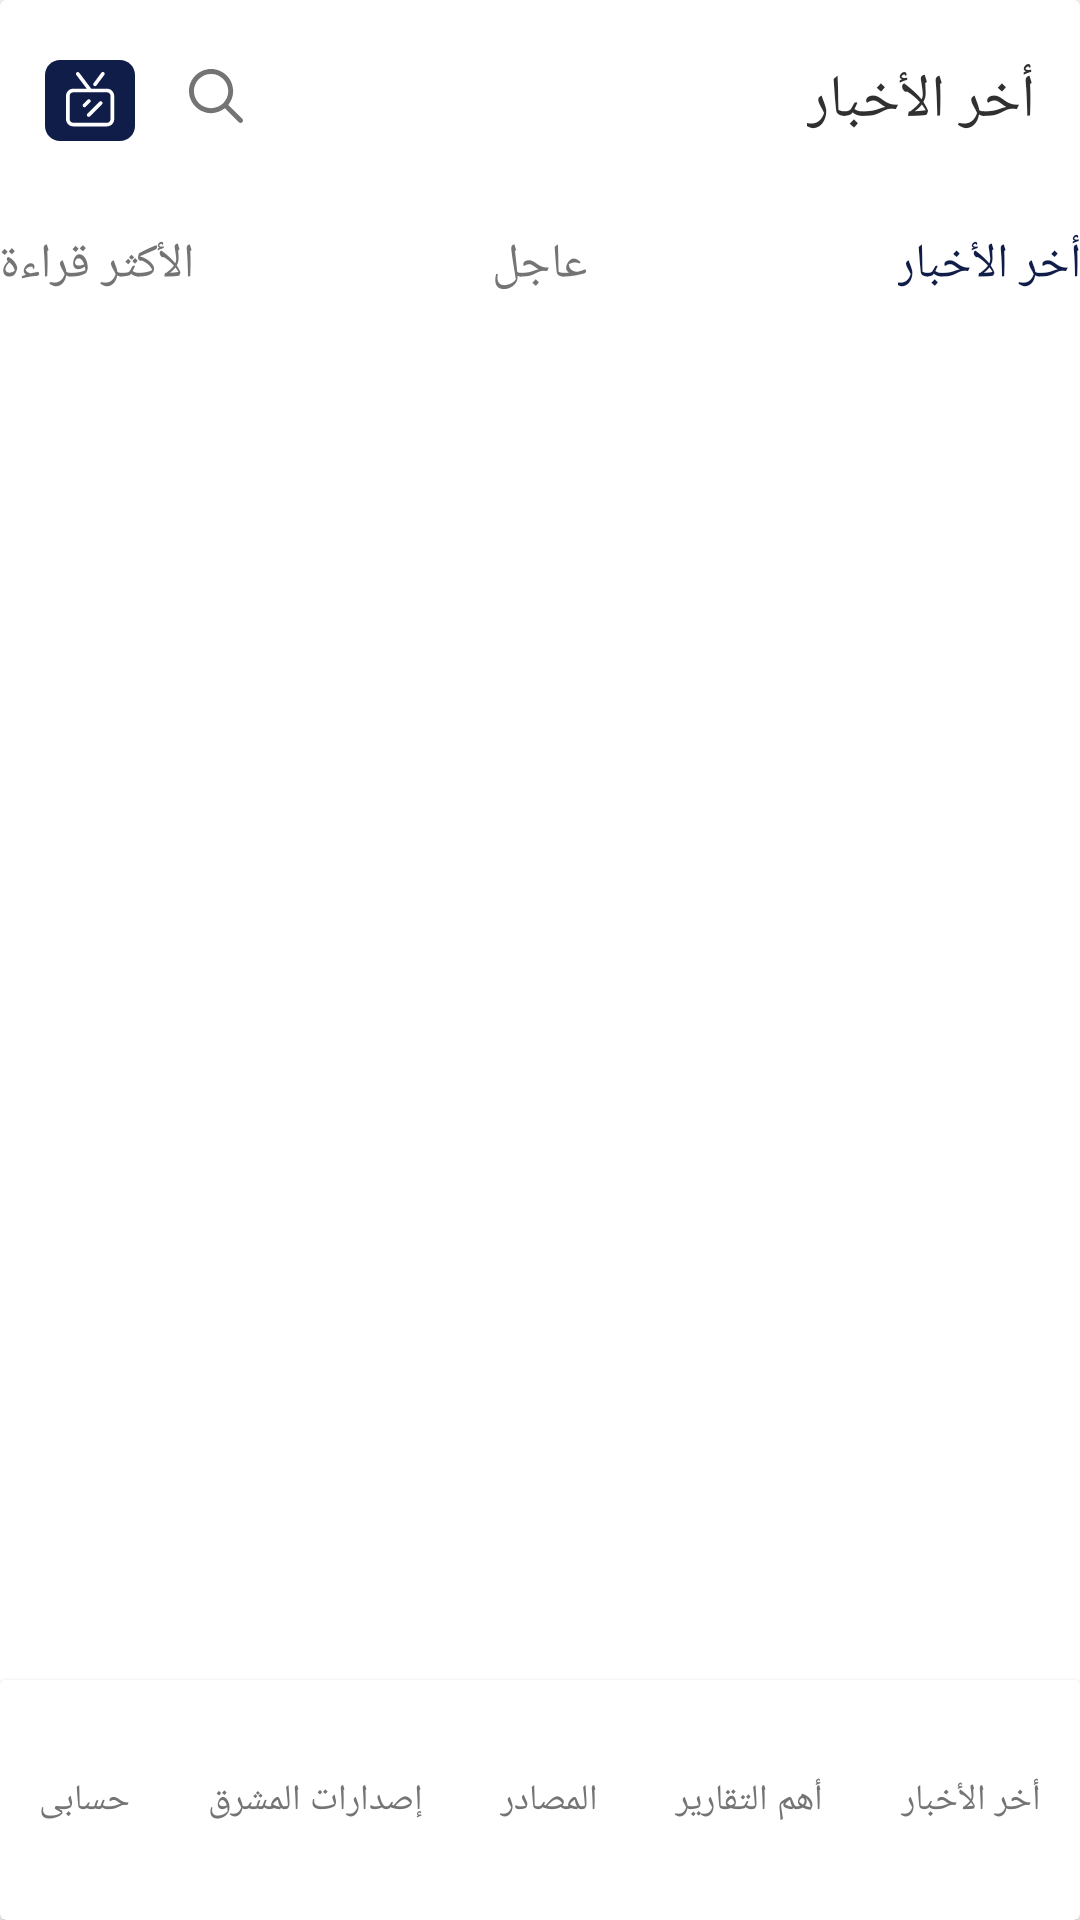

Reconstruct the res/layout file that produces this screen, plus the resources it refers to.
<!-- AndroidManifest.xml: application theme AppTheme -->
<!-- res/layout/activity_home_page.xml -->
<?xml version="1.0" encoding="utf-8"?>
<layout xmlns:android="http://schemas.android.com/apk/res/android"
    xmlns:bind="http://schemas.android.com/apk/res-auto"
    xmlns:card_view="http://schemas.android.com/apk/res-auto"
    xmlns:tools="http://schemas.android.com/tools"
    xmlns:app="http://schemas.android.com/apk/res-auto">

<FrameLayout
    android:layout_width="match_parent"
    android:background="@color/colorWhite"
    android:layout_height="match_parent"
    tools:context=".view.actvivties.HomePage">

    <LinearLayout
        android:orientation="vertical"
        android:layout_width="match_parent"
        android:layout_height="match_parent">
        <androidx.cardview.widget.CardView
            android:layout_width="match_parent"
            android:layout_height="wrap_content">
            <RelativeLayout
                android:layout_width="match_parent"
                android:layout_height="wrap_content">

                <TextView
                    android:id="@+id/textHome"
                    android:layout_marginEnd="15sp"
                    android:layout_marginTop="20dp"

                    android:textSize="20sp"
                    android:fontFamily="@font/jf_flat_medium"
                    android:textColor="#303030"
                    android:layout_alignParentEnd="true"
                    android:layout_width="wrap_content"
                    android:text="@string/ltest_news"
                    android:layout_height="wrap_content"/>
                <LinearLayout
                    android:layout_marginTop="20dp"
                    android:layout_marginStart="15sp"
                    android:layout_width="wrap_content"
                    android:layout_height="wrap_content">
                    <ImageView
                        android:id="@+id/liveStream"
                        android:src="@drawable/tv"
                        android:layout_width="wrap_content"
                        android:layout_height="wrap_content"/>
                    <ImageView
                        android:layout_marginStart="15sp"
                        android:layout_marginEnd="15sp"
                        android:src="@drawable/search"
                        android:layout_width="wrap_content"
                        android:layout_height="wrap_content"/>
                    <ImageView
                        android:visibility="gone"
                        android:src="@drawable/setting"
                        android:layout_width="wrap_content"
                        android:layout_height="wrap_content"/>
                </LinearLayout>

                <RelativeLayout
                    android:id="@+id/rel"
                    android:layout_marginTop="30dp"
                    android:layout_below="@+id/textHome"
                    android:background="@color/colorWhite"
                    android:orientation="horizontal"
                    android:weightSum="3"
                    android:layout_width="match_parent"
                    android:layout_height="wrap_content">
                    <RelativeLayout
                        android:layout_width="match_parent"
                        android:layout_height="wrap_content">
                        <TextView
                            android:id="@+id/more_news"
                            android:padding="@dimen/pdlg_space_1.0x"
                            android:textSize="16sp"
                            android:fontFamily="@font/jf_flat_medium"
                            android:textAlignment="center"
                            android:textColor="@color/color_not_activ"
                            android:drawablePadding="10dp"
                            android:layout_centerVertical="true"
                            android:text="@string/new_more"
                            android:layout_width="wrap_content"
                            android:layout_height="wrap_content"/>
                        <TextView
                            android:id="@+id/agel_news"
                            android:layout_centerInParent="true"
                            android:padding="@dimen/pdlg_space_1.0x"
                            android:textSize="16sp"
                            android:fontFamily="@font/jf_flat_medium"
                            android:textAlignment="center"
                            android:textColor="@color/color_not_activ"
                            android:drawablePadding="10dp"
                            android:text="@string/news_agel"
                            android:layout_width="wrap_content"
                            android:layout_height="wrap_content"/>
                        <TextView
                            android:textColor="@color/colorAccent"
                            android:id="@+id/last_news"
                            android:layout_centerVertical="true"
                            android:layout_alignParentEnd="true"
                            android:padding="@dimen/pdlg_space_1.0x"
                            android:textSize="16sp"
                            android:fontFamily="@font/jf_flat_medium"
                            android:drawablePadding="10dp"

                            android:text="@string/ltest_news"
                            android:layout_width="wrap_content"
                            android:layout_height="wrap_content"/>
                    </RelativeLayout>

                </RelativeLayout>


                <androidx.cardview.widget.CardView
                    app:cardMaxElevation="5dp"
                    app:cardBackgroundColor="@color/colorWhite"
                    android:layout_alignParentBottom="true"
                    android:id="@+id/bottom_icon"
                    android:layout_width="match_parent"
                    android:layout_height="wrap_content">
                    <LinearLayout


                        android:weightSum="5"

                        android:layout_width="match_parent"
                        android:layout_height="80dp">
                        <TextView
                            android:id="@+id/accout_tv"
                            android:layout_gravity="center"
                            android:gravity="center"

                            android:textSize="12sp"
                            android:layout_weight="1"
                            android:layout_width="wrap_content"
                            android:textAlignment="center"
                            android:drawablePadding="10dp"
                            android:text="حسابى"
                            android:fontFamily="@font/jf_flat_medium"
                            android:textColor="#747474"
                            android:layout_height="wrap_content"/>
                        <TextView
                            android:id="@+id/versin_tv"
                            android:layout_gravity="center"
                            android:gravity="center"

                            android:textSize="12sp"
                            android:layout_weight="1"
                            android:layout_width="wrap_content"
                            android:textAlignment="center"
                            android:drawablePadding="10dp"
                            android:text="إصدارات المشرق"
                            android:fontFamily="@font/jf_flat_medium"
                            android:textColor="#747474"
                            android:layout_height="wrap_content"/>
                        <TextView
                            android:id="@+id/sours_tv"
                            android:layout_gravity="center"
                            android:gravity="center"

                            android:textSize="12sp"
                            android:layout_weight="1"
                            android:layout_width="wrap_content"
                            android:textAlignment="center"
                            android:drawablePadding="10dp"
                            android:text="المصادر"
                            android:fontFamily="@font/jf_flat_medium"
                            android:textColor="#747474"
                            android:layout_height="wrap_content"/>
                        <TextView
                            android:id="@+id/reports_tv"
                            android:layout_gravity="center"
                            android:gravity="center"

                            android:textSize="12sp"
                            android:layout_weight="1"
                            android:layout_width="wrap_content"
                            android:textAlignment="center"
                            android:drawablePadding="10dp"
                            android:text="أهم التقارير"
                            android:fontFamily="@font/jf_flat_medium"
                            android:textColor="#747474"
                            android:layout_height="wrap_content"/>
                        <TextView
                            android:id="@+id/news_tv"
                            android:layout_gravity="center"
                            android:gravity="center"

                            android:textSize="12sp"
                            android:layout_weight="1"
                            android:layout_width="wrap_content"
                            android:textAlignment="center"
                            android:drawablePadding="10dp"
                            android:text="أخر الأخبار"
                            android:fontFamily="@font/jf_flat_medium"
                            android:textColor="#747474"
                            android:layout_height="wrap_content"/>


                    </LinearLayout>
                </androidx.cardview.widget.CardView>

                <FrameLayout
                    android:id="@+id/container"
                    android:layout_below="@+id/rel"
                    android:layout_marginTop="20dp"
                    android:layout_above="@+id/bottom_icon"
                    android:layout_width="match_parent"
                    android:layout_height="match_parent"/>

            </RelativeLayout>
        </androidx.cardview.widget.CardView>

    </LinearLayout>
</FrameLayout>
</layout>
<!-- resources referenced by this layout -->
<resources>
  <color name="colorAccent">#101D49</color>
  <color name="colorWhite">#ffffffff</color>
  <color name="color_not_activ">#747474</color>
  <!-- drawable search: png bitmap (drawable-hdpi, 718 bytes) -->
  <!-- drawable setting: png bitmap (drawable-hdpi, 1038 bytes) -->
  <!-- drawable tv: png bitmap (drawable-hdpi, 1006 bytes) -->
  <string name="ltest_news">أخر الأخبار</string>
  <string name="new_more">الأكثر قراءة</string>
  <string name="news_agel">عاجل</string>
  <style name="AppTheme" parent="Theme.AppCompat.Light.NoActionBar">
          <item name="colorPrimary">@color/colorPrimary</item>
          <item name="colorPrimaryDark">@color/colorPrimaryDark</item>
          <item name="colorAccent">@color/colorAccent</item>
          <item name="android:navigationBarColor">@color/colorPrimary</item>
  
      </style>
  <color name="colorPrimary">#101D49</color>
  <color name="colorPrimaryDark">#101D49</color>
</resources>
